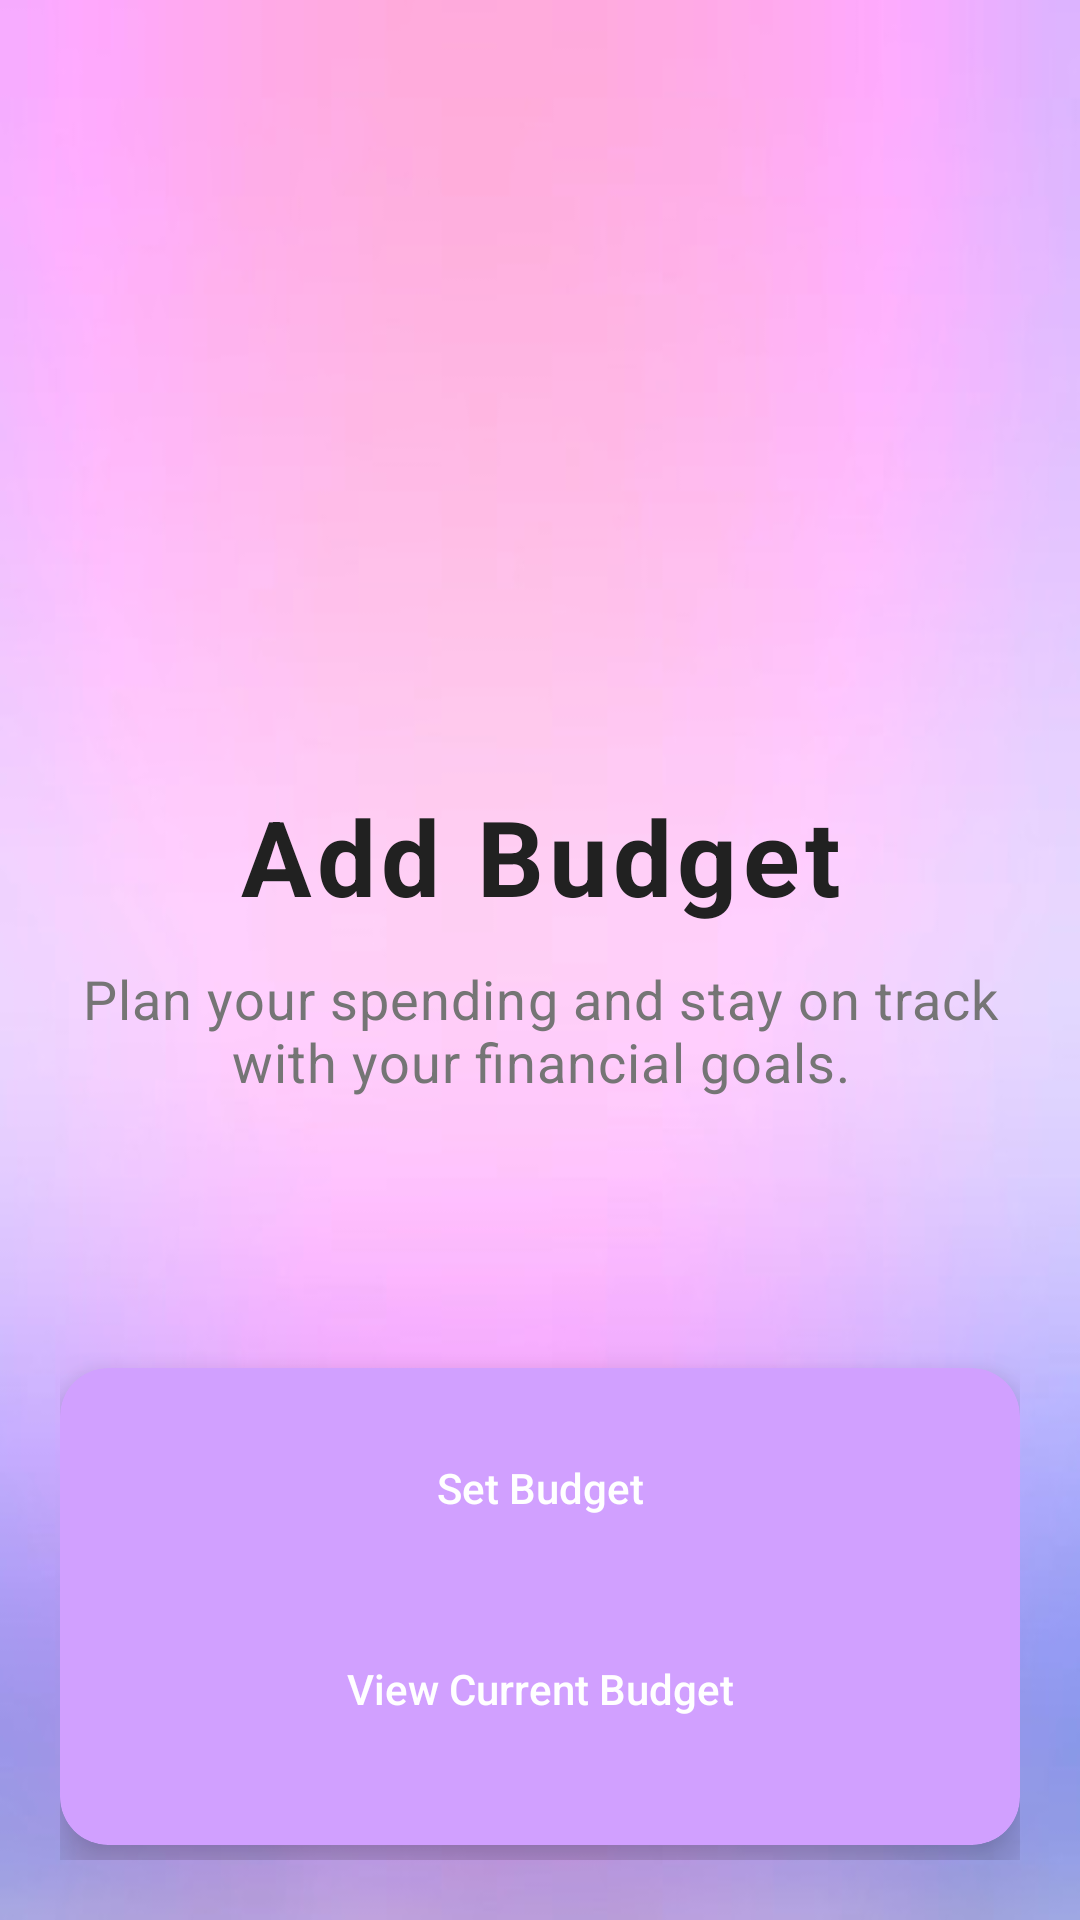

This screen was rendered from an Android layout file. Write that file and the resources it references.
<!-- AndroidManifest.xml: application theme Theme.PersonalFinanceTracker -->
<!-- res/layout/fragment_budget.xml -->
<?xml version="1.0" encoding="utf-8"?>
<androidx.constraintlayout.widget.ConstraintLayout
    xmlns:android="http://schemas.android.com/apk/res/android"
    xmlns:app="http://schemas.android.com/apk/res-auto"
    android:layout_width="match_parent"
    android:layout_height="match_parent"
    android:padding="20dp"
    android:background="@drawable/newpbackground">

    
    <ImageView
        android:id="@+id/headerImage"
        android:layout_width="170dp"
        android:layout_height="170dp"
        android:src="@drawable/exchanging"
        app:layout_constraintTop_toTopOf="parent"
        app:layout_constraintStart_toStartOf="parent"
        app:layout_constraintEnd_toEndOf="parent"
        android:contentDescription="Header Image"
        android:layout_marginTop="42dp"
        android:padding="10dp"
        android:scaleType="centerCrop" />

    
    <TextView
        android:id="@+id/welcomeText"
        android:layout_width="0dp"
        android:layout_height="wrap_content"
        android:text="Add Budget"
        android:textSize="35sp"
        android:textStyle="bold"
        android:textColor="@color/primary_text"
        android:gravity="center"
        android:layout_marginTop="30dp"
        app:layout_constraintTop_toBottomOf="@id/headerImage"
        app:layout_constraintStart_toStartOf="parent"
        app:layout_constraintEnd_toEndOf="parent"
        android:letterSpacing="0.05" />

    
    <TextView
        android:id="@+id/subtitleText"
        android:layout_width="0dp"
        android:layout_height="wrap_content"
        android:text="Plan your spending and stay on track with your financial goals."
        android:textSize="18sp"
        android:textColor="@color/gray"
        android:gravity="center"
        android:layout_marginTop="12dp"
        app:layout_constraintTop_toBottomOf="@id/welcomeText"
        app:layout_constraintStart_toStartOf="parent"
        app:layout_constraintEnd_toEndOf="parent"
        android:letterSpacing="0.02" />

    
    
    <androidx.cardview.widget.CardView
        android:id="@+id/cardContainer"
        android:layout_width="0dp"
        android:layout_height="wrap_content"
        android:layout_marginTop="90dp"
    android:layout_marginBottom="32dp"
    app:cardCornerRadius="16dp"
    app:cardElevation="10dp"
    android:backgroundTint="@color/light_purple"
    app:layout_constraintTop_toBottomOf="@id/subtitleText"
    app:layout_constraintStart_toStartOf="parent"
    app:layout_constraintEnd_toEndOf="parent">


        <LinearLayout
            android:layout_width="match_parent"
            android:layout_height="wrap_content"
            android:orientation="vertical"
            android:padding="16dp">

            
            <Button
                android:id="@+id/btnSetBudget"
                android:layout_width="match_parent"
                android:layout_height="wrap_content"
                android:text="Set Budget"
                android:textAllCaps="false"
                android:textColor="@android:color/white"
                android:background="@drawable/rounded_button"
                android:layout_marginBottom="19dp"/>

            
            <Button
                android:id="@+id/btnViewBudget"
                android:layout_width="match_parent"
                android:layout_height="wrap_content"
                android:text="View Current Budget"
                android:textAllCaps="false"
                android:textColor="@android:color/white"
                android:background="@drawable/rounded_button"
                android:layout_marginBottom="12dp"/>

        </LinearLayout>
    </androidx.cardview.widget.CardView>

</androidx.constraintlayout.widget.ConstraintLayout>
<!-- resources referenced by this layout -->
<resources>
  <color name="gray">#757575</color>
  <color name="light_purple">#D1A0FF</color>
  <color name="primary_text">#212121</color>
  <!-- drawable newpbackground: jpg bitmap (drawable, 16434 bytes) -->
  <style name="Theme.PersonalFinanceTracker" parent="Theme.MaterialComponents.Light.NoActionBar">
          
          <item name="colorPrimary">@color/purple_500</item>
          <item name="colorPrimaryVariant">@color/purple_700</item>
          <item name="colorOnPrimary">@color/white</item>
          
          <item name="colorSecondary">@color/teal_200</item>
          <item name="colorSecondaryVariant">@color/teal_700</item>
          <item name="colorOnSecondary">@color/black</item>
          
          <item name="android:statusBarColor">?attr/colorPrimaryVariant</item>
      </style>
  <color name="purple_500">#FF6200EE</color>
  <color name="purple_700">#FF3700B3</color>
  <color name="white">#FFFFFFFF</color>
  <color name="teal_200">#FF03DAC5</color>
  <color name="teal_700">#FF018786</color>
  <color name="black">#FF000000</color>
</resources>
